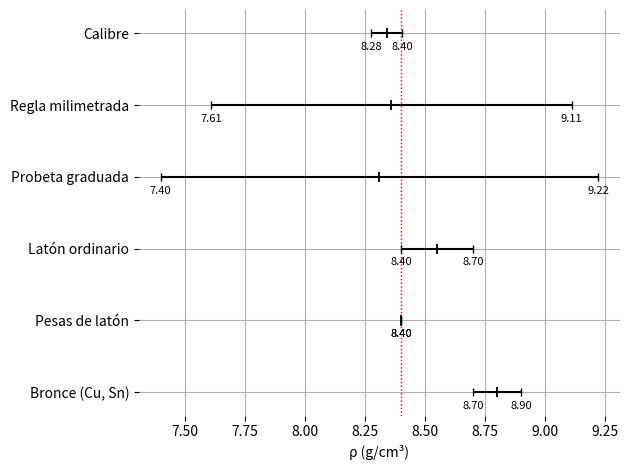

Write the Python code that produced this figure.
import matplotlib.pyplot as plt

data = [
    {"nombre": "Bronce (Cu, Sn)", "min": 8.7, "max": 8.9},
    {"nombre": "Pesas de latón", "min": 8.4, "max": 8.4},
    {"nombre": "Latón ordinario", "min": 8.4, "max": 8.7},
    {"nombre": "Probeta graduada", "min": 7.4, "max": 9.22},
    {"nombre": "Regla milimetrada", "min": 7.61, "max": 9.11},
    {"nombre": "Calibre", "min": 8.275, "max": 8.405},
]

spacing = 1
y_pos = [i * spacing for i in range(len(data))]

labels = [d["nombre"] for d in data]
centers = [(d["min"] + d["max"]) / 2 for d in data]
errors = [(d["max"] - d["min"]) / 2 for d in data]

fig, ax = plt.subplots()

ax.errorbar(
    centers,
    y_pos,
    xerr=errors,
    fmt='none',
    ecolor='black',
    capsize=3
)

half_height = spacing * 0.07
for y, c in zip(y_pos, centers):
    ax.vlines(c, y - half_height, y + half_height, color='black', linewidth=1.3)

label_offset = spacing * 0.12
for y, d in zip(y_pos, data):
    ax.text(d["min"], y - label_offset, f'{d["min"]:.2f}',
            ha='center', va='top', fontsize=8)
    ax.text(d["max"], y - label_offset, f'{d["max"]:.2f}',
            ha='center', va='top', fontsize=8)

ax.axvline(8.40, color='red', linestyle='dotted', linewidth=1, zorder=0)

ax.set_yticks(y_pos)
ax.set_yticklabels(labels)
ax.set_xlabel("ρ (g/cm³)")

for spine in ax.spines.values():
    spine.set_visible(False)

ax.grid(True)

plt.tight_layout()
plt.savefig("grafico-intervalos.pdf", dpi=150)
plt.show()

# env/bin/python grafico-intervalos.py
